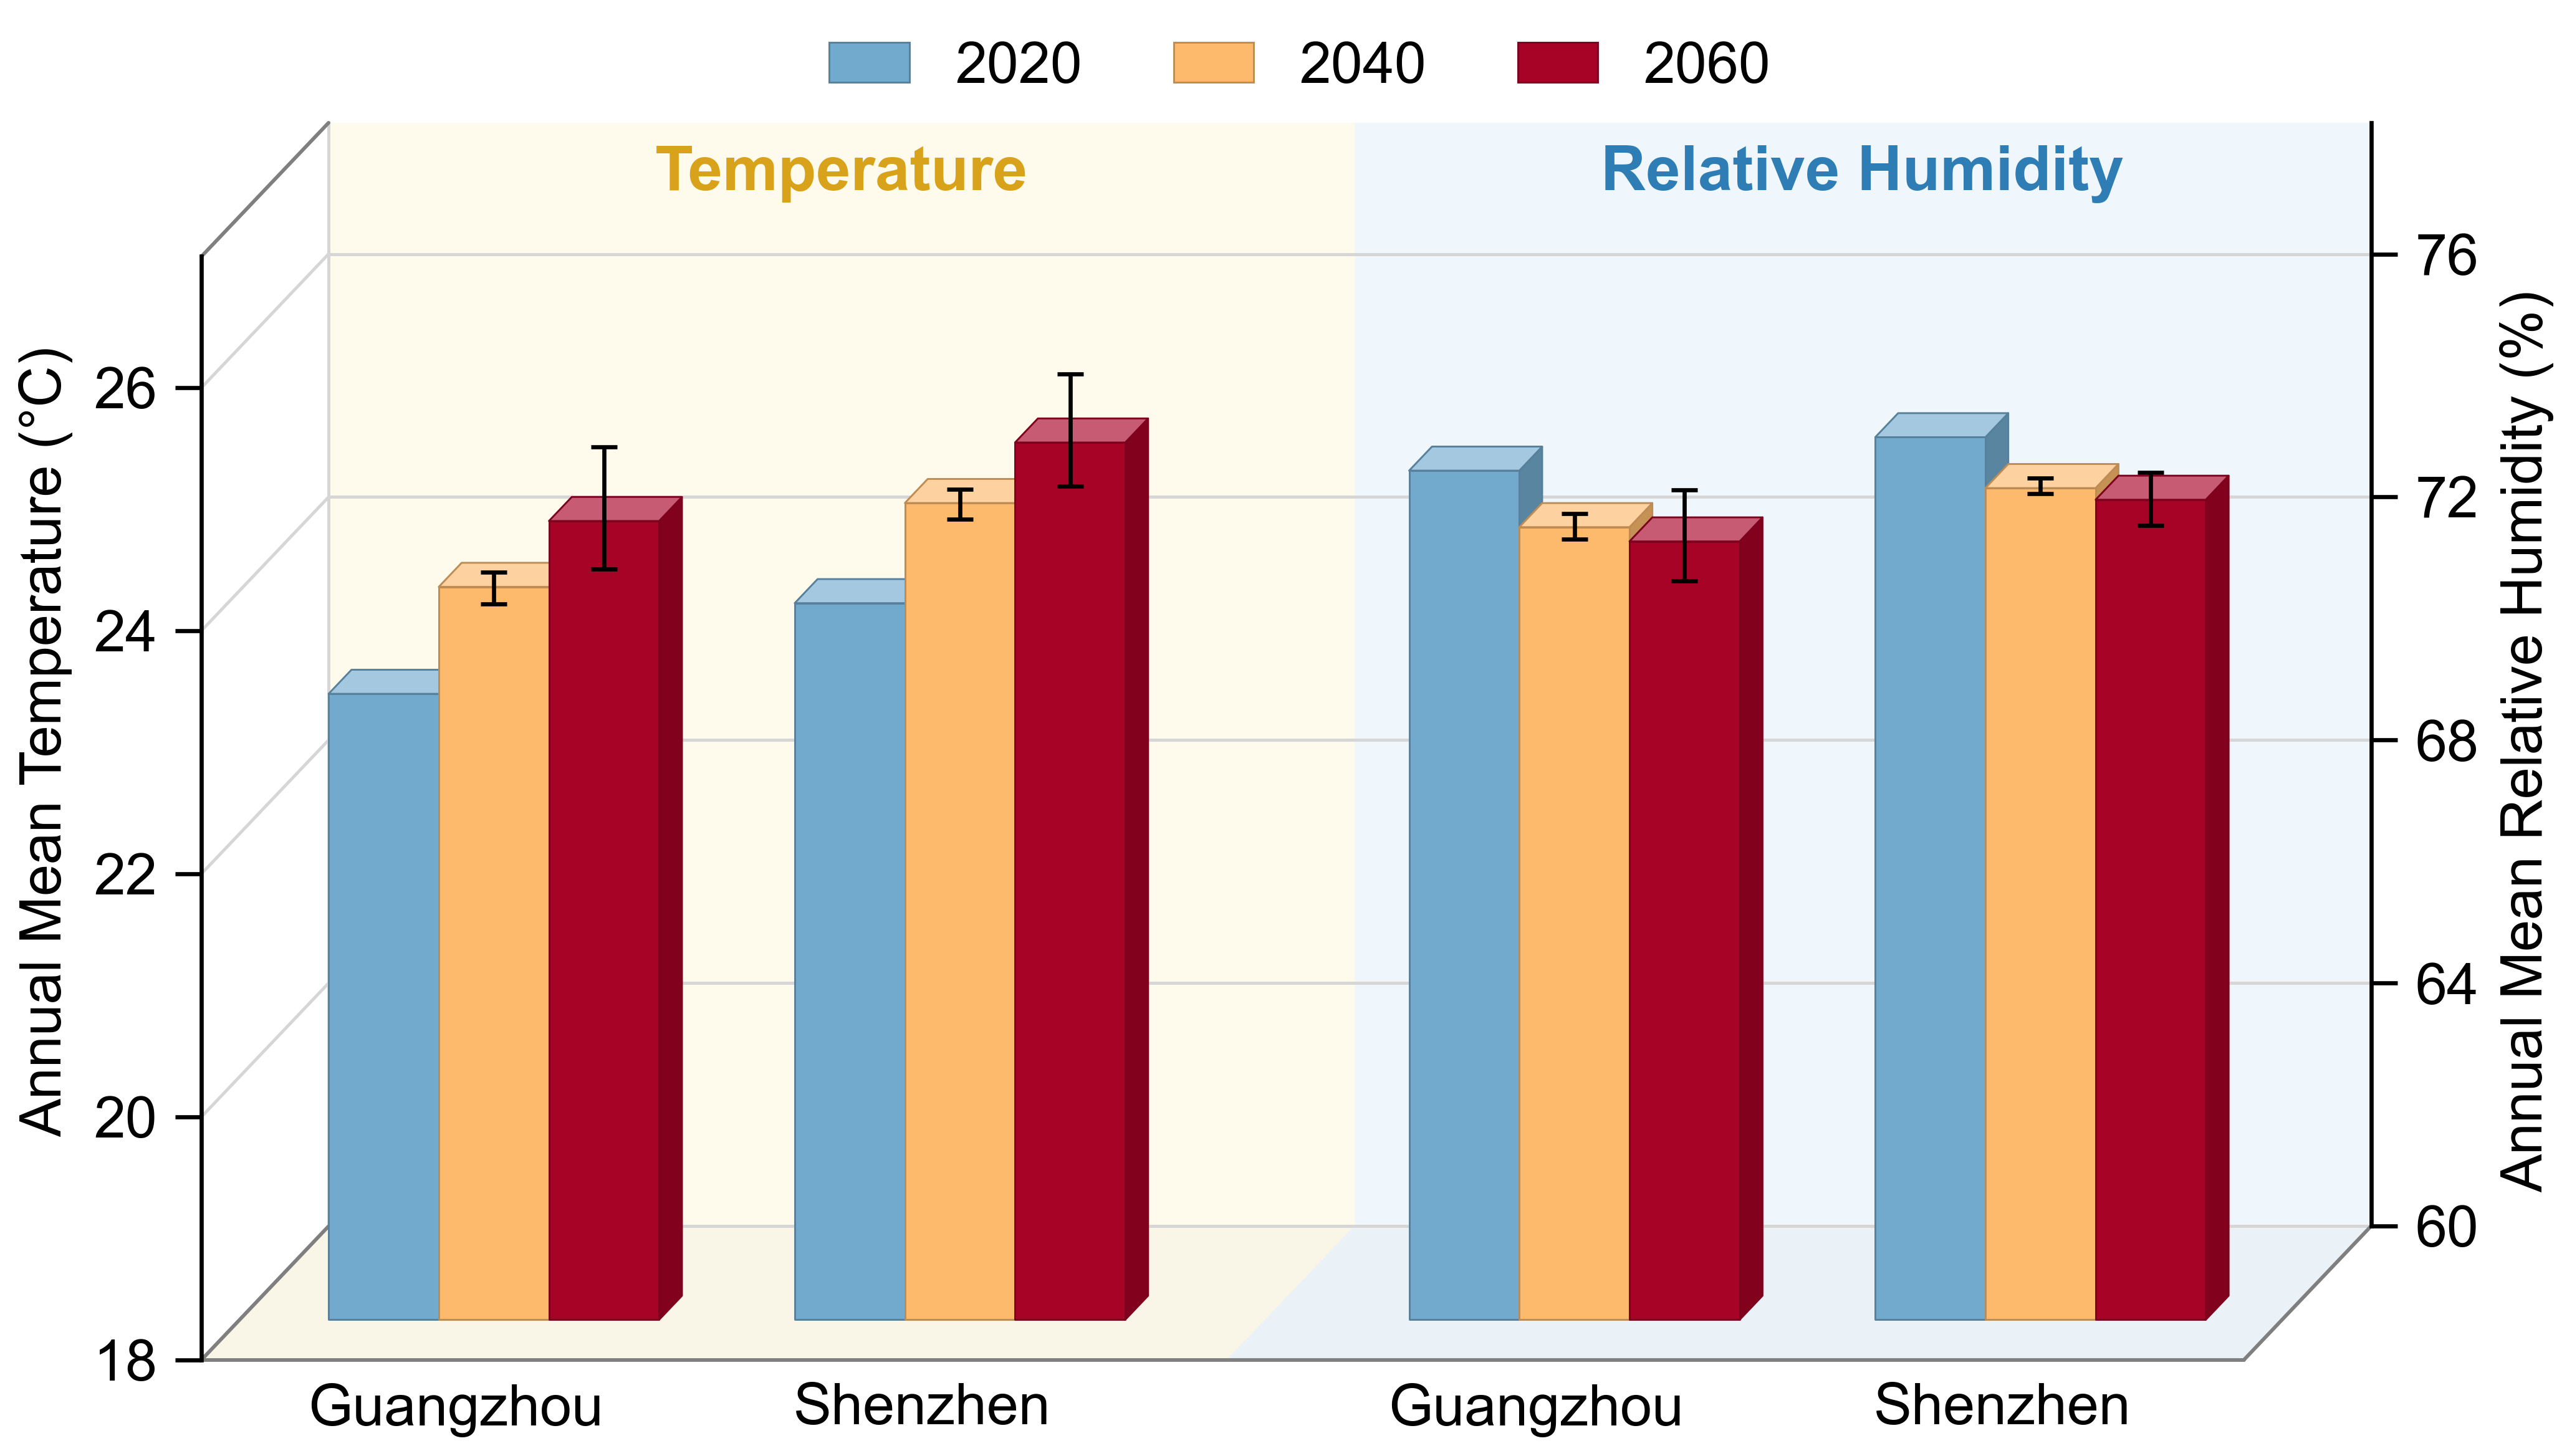

The data file committed next to this chart (first rows):
City, Year, T, T_min, T_max, H, H_min, H_max, n
Guangzhou, 2020, 23.15, 23.15, 23.15, 73.97, 73.97, 73.97, 1
Guangzhou, 2040, 24.03, 23.89, 24.15, 73.05, 72.85, 73.27, 3
Guangzhou, 2060, 24.57, 24.18, 25.18, 72.81, 72.16, 73.66, 3
Shenzhen, 2020, 23.9, 23.9, 23.9, 74.53, 74.53, 74.53, 1
Shenzhen, 2040, 24.72, 24.59, 24.84, 73.69, 73.59, 73.85, 3
Shenzhen, 2060, 25.22, 24.86, 25.79, 73.5, 73.07, 73.95, 3
